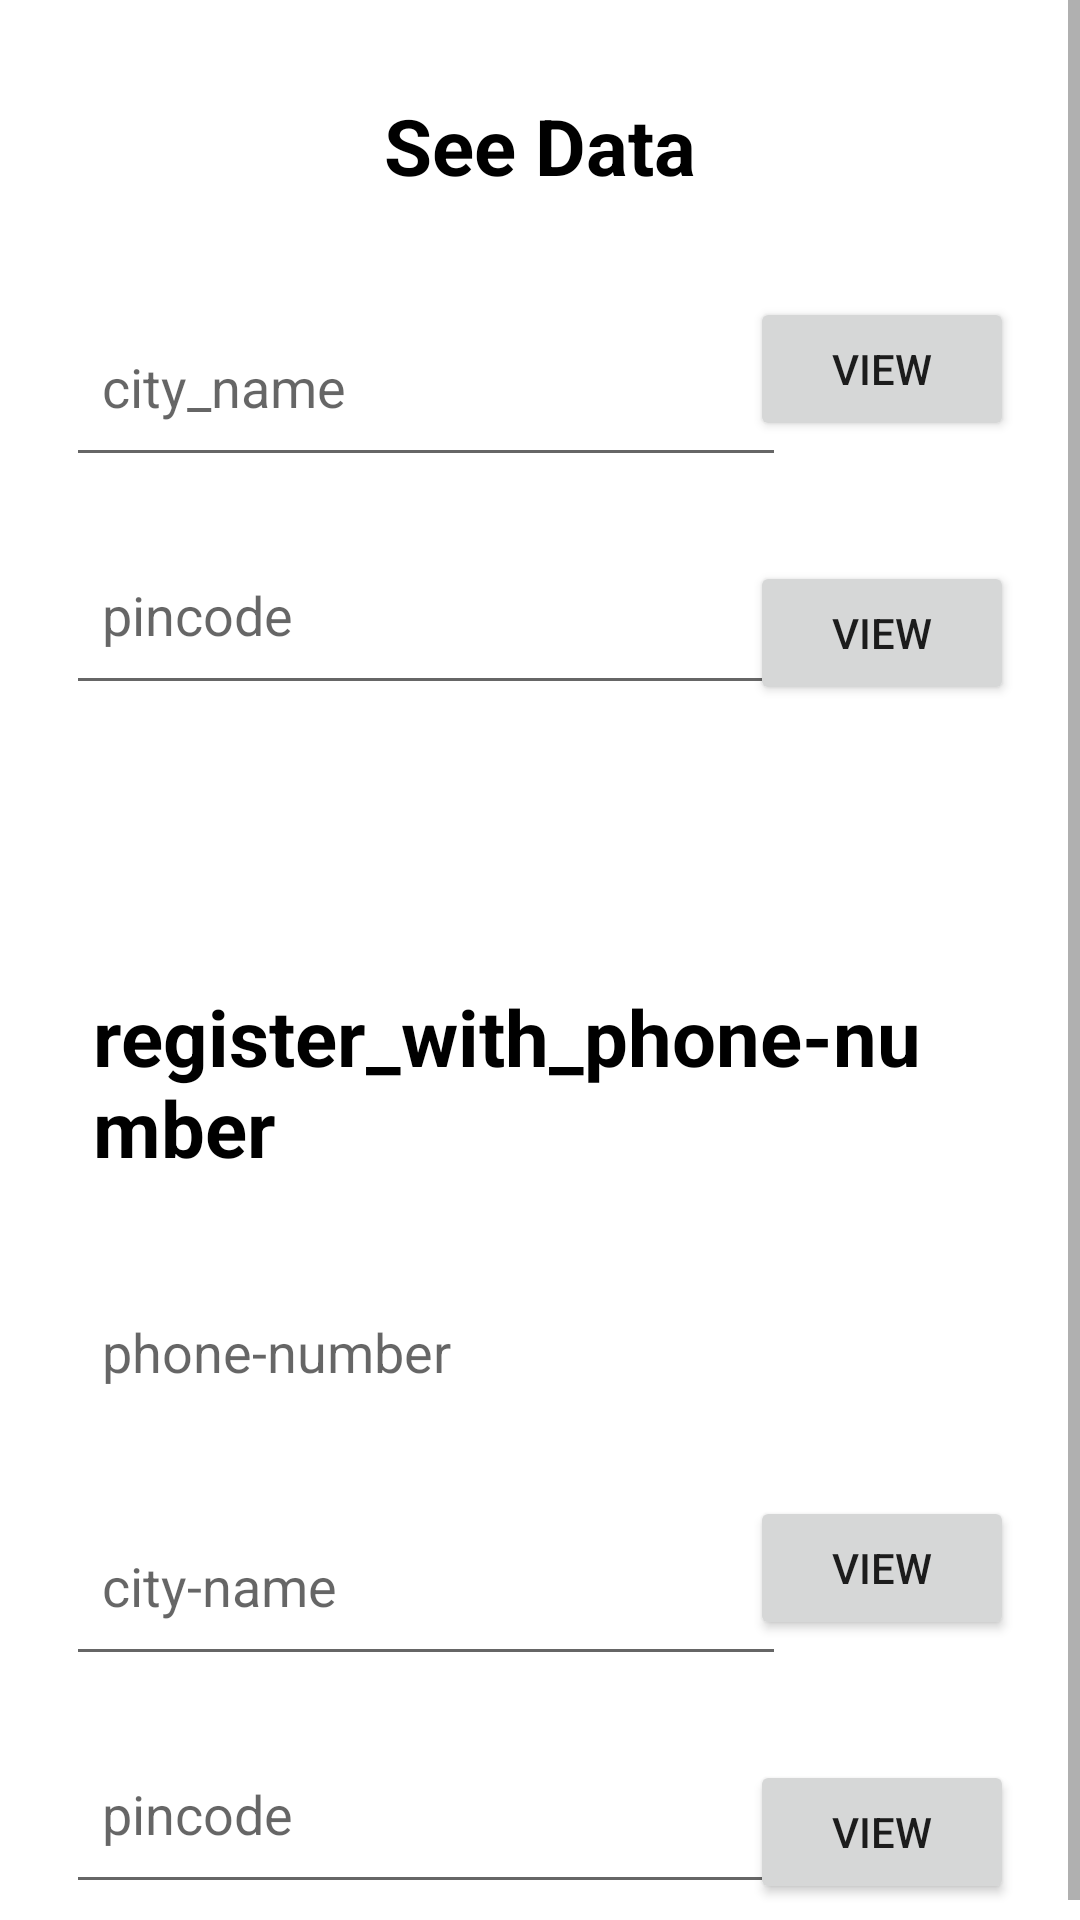

Write the Android layout XML for this screen, with the resource values it uses.
<!-- AndroidManifest.xml: application theme Theme.Covidall -->
<!-- res/layout/activity_mainapi.xml -->
<?xml version="1.0" encoding="utf-8"?>
<ScrollView xmlns:android="http://schemas.android.com/apk/res/android"
    xmlns:app="http://schemas.android.com/apk/res-auto"
    xmlns:tools="http://schemas.android.com/tools"
    android:layout_width="match_parent"
    android:layout_height="match_parent"
    tools:context=".slot.mainapi">

    <LinearLayout
        android:layout_width="match_parent"
        android:layout_height="wrap_content"
        android:layout_margin="10dp"
        android:orientation="vertical">

        <TextView
            android:layout_width="wrap_content"
            android:layout_height="wrap_content"
            android:layout_gravity="center_horizontal"
            android:layout_margin="12dp"
            android:padding="9dp"
            android:text="See Data"
            android:textColor="@color/black"
            android:textSize="26sp"
            android:textStyle="bold"></TextView>
        <RelativeLayout
            android:layout_width="match_parent"
            android:layout_height="160dp"
            android:layout_marginBottom="60dp"
            android:background="@drawable/round_bg">
            <androidx.constraintlayout.widget.ConstraintLayout
                android:layout_width="match_parent"
                android:layout_height="match_parent">

                <AutoCompleteTextView
                    android:id="@+id/v_city"
                    android:layout_width="240dp"
                    android:layout_height="60dp"
                    android:layout_margin="12dp"
                    android:hint="city_name"
                    android:padding="12dp"
                    app:layout_constraintStart_toStartOf="parent"
                    app:layout_constraintTop_toTopOf="parent" />

                <Button
                    android:layout_width="wrap_content"
                    android:layout_height="wrap_content"
                    app:layout_constraintEnd_toEndOf="parent"
                    android:padding="12dp"
                    android:text="view"
                    android:onClick="datacity"
                    android:layout_margin="12dp"
                    app:layout_constraintTop_toTopOf="parent"
                    >

                </Button>

                <AutoCompleteTextView
                    android:id="@+id/v_punco"
                    android:layout_width="240dp"
                    android:layout_height="60dp"
                    android:layout_margin="12dp"
                    android:hint="pincode"


                    android:padding="12dp"
                    app:layout_constraintBottom_toBottomOf="parent"
                    app:layout_constraintStart_toStartOf="parent" />

                <Button
                    android:layout_width="wrap_content"
                    android:layout_height="wrap_content"
                    android:layout_margin="12dp"
                    android:padding="12dp"
                    android:text="view"
                    android:onClick="datapincode"
                    app:layout_constraintBottom_toBottomOf="parent"
                    app:layout_constraintEnd_toEndOf="parent"
                    >

                </Button>
            </androidx.constraintlayout.widget.ConstraintLayout>
        </RelativeLayout>
        <TextView
            android:layout_width="wrap_content"
            android:layout_height="wrap_content"
            android:layout_gravity="center_horizontal"
            android:layout_margin="12dp"
            android:padding="9dp"
            android:text="register_with_phone-number"
            android:textColor="@color/black"
            android:textSize="26sp"
            android:textStyle="bold"></TextView>

        <EditText
            android:id="@+id/editTextTextPersonName2"
            android:layout_width="match_parent"
            android:layout_height="wrap_content"
            android:ems="10"
            android:layout_margin="12dp"
            android:padding="12dp"
            android:inputType="textPersonName"
            android:hint="phone-number"
            android:textColor="@color/black"
            android:background="@drawable/round_bg"
            />

        <RelativeLayout
            android:layout_width="match_parent"
            android:layout_height="160dp"
            android:background="@drawable/round_bg">
            <androidx.constraintlayout.widget.ConstraintLayout
                android:layout_width="match_parent"
                android:layout_height="match_parent">

                <AutoCompleteTextView
                    android:id="@+id/autoCompleteTextView"
                    android:layout_width="240dp"
                    android:layout_height="60dp"
                    android:layout_margin="12dp"
                    android:hint="city-name"
                    android:padding="12dp"
                    app:layout_constraintStart_toStartOf="parent"
                    app:layout_constraintTop_toTopOf="parent" />

                <Button
                    android:layout_width="wrap_content"
                    android:layout_height="wrap_content"
                    app:layout_constraintEnd_toEndOf="parent"
                    android:padding="12dp"
                    android:text="view"
                    android:onClick="recity"
                    android:layout_margin="12dp"
                    app:layout_constraintTop_toTopOf="parent"
                    >

                </Button>

                <AutoCompleteTextView
                    android:id="@+id/punco"
                    android:layout_width="240dp"
                    android:layout_height="60dp"
                    android:layout_margin="12dp"
                    android:hint="pincode"


                    android:padding="12dp"
                    app:layout_constraintBottom_toBottomOf="parent"
                    app:layout_constraintStart_toStartOf="parent" />

                <Button
                    android:layout_width="wrap_content"
                    android:layout_height="wrap_content"
                    android:layout_margin="12dp"
                    android:padding="12dp"
                    android:text="view"
                    android:onClick="repincode"
                    app:layout_constraintBottom_toBottomOf="parent"
                    app:layout_constraintEnd_toEndOf="parent"
                    >

                </Button>
            </androidx.constraintlayout.widget.ConstraintLayout>
        </RelativeLayout>

    </LinearLayout>
</ScrollView>
<!-- resources referenced by this layout -->
<resources>
  <color name="black">#FF000000</color>
  <style name="Theme.Covidall" parent="Theme.MaterialComponents.DayNight.DarkActionBar">
          
          <item name="colorPrimary">@color/purple_500</item>
          <item name="colorPrimaryVariant">@color/purple_700</item>
          <item name="colorOnPrimary">@color/white</item>
          
          <item name="colorSecondary">@color/teal_200</item>
          <item name="colorSecondaryVariant">@color/teal_700</item>
          <item name="colorOnSecondary">@color/black</item>
          
          <item name="android:statusBarColor" tools:targetApi="l">?attr/colorPrimaryVariant</item>
          
      </style>
  <color name="purple_500">#2A9D8F</color>
  <color name="purple_700">#E9C46A</color>
  <color name="white">#FFFFFFFF</color>
  <color name="teal_200">#F4A261</color>
  <color name="teal_700">#E76F51</color>
</resources>
